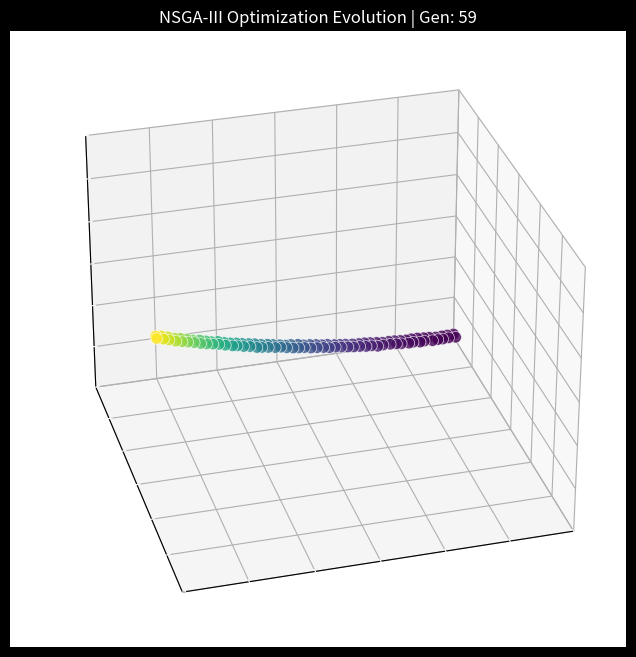

Here is the Python script that generated this plot:

import os

import matplotlib.animation as animation
import matplotlib.pyplot as plt
import numpy as np


def generate_pareto_animation(filename='optimization_evolution.gif'):
    """
    Generates a 3D animation of the NSGA-III Optimization process.
    Visualizes the population evolving towards the Pareto Front.
    """
    print(f"Generating animation: {filename}...")

    # Simulation Parameters
    n_pop = 50
    n_gen = 60

    # Synthetic Pareto Front (ZDT1-like shape for demo)
    # Objectives: Minimize F1, F2, F3 (Stress, Porosity, Cost)

    fig = plt.figure(figsize=(10, 8), dpi=100)
    ax = fig.add_subplot(111, projection='3d')
    plt.style.use('dark_background')

    # Store history
    history = []

    for gen in range(n_gen):
        # Evolve population from random scatter to structured front
        progress = gen / n_gen

        # Random noise shrinking over time
        noise = 1.0 - progress

        # Underlying manifold
        u = np.linspace(0, 1, n_pop)
        v = np.linspace(0, 1, n_pop)
        U, V = np.meshgrid(u, v)
        U = U.flatten()
        V = V.flatten()

        # Objective Functions (synthetic)
        f1 = U
        f2 = V
        g = 1 + 9 * np.random.rand(len(U)) * noise # Convergence metric
        1 - np.sqrt(f1/g) - (f1/g) * np.sin(10*np.pi*f1)

        # Pareto approx
        x = f1 + np.random.normal(0, 0.1*noise, len(U))
        y = f2 + np.random.normal(0, 0.1*noise, len(U))
        z = (x**2 + y**2) * 0.5 + (1-progress)*2 # Desired front

        history.append((x[:100], y[:100], z[:100]))

    def update(frame):
        ax.clear()
        x, y, z = history[frame]

        # Scatter plot
        scat = ax.scatter(x, y, z, c=z, cmap='viridis', s=40 + frame/2, alpha=0.8, edgecolors='w', linewidth=0.5)

        # Labels and View
        ax.set_xlabel('Stress (MPa)')
        ax.set_ylabel('Porosity (%)')
        ax.set_zlabel('Build Time (h)')
        ax.set_title(f"NSGA-III Optimization Evolution | Gen: {frame}")
        ax.set_xlim(0, 1.2)
        ax.set_ylim(0, 1.2)
        ax.set_zlim(0, 3)

        # Rotating view
        ax.view_init(elev=30, azim=45 + frame * 0.5)

        return scat,

    ani = animation.FuncAnimation(fig, update, frames=n_gen, interval=50, blit=False)

    # Save
    save_path = os.path.join('docs', filename)
    os.makedirs('docs', exist_ok=True)
    ani.save(save_path, writer='pillow', fps=15)
    print(f"Animation saved to {save_path}")

if __name__ == "__main__":
    generate_pareto_animation()
